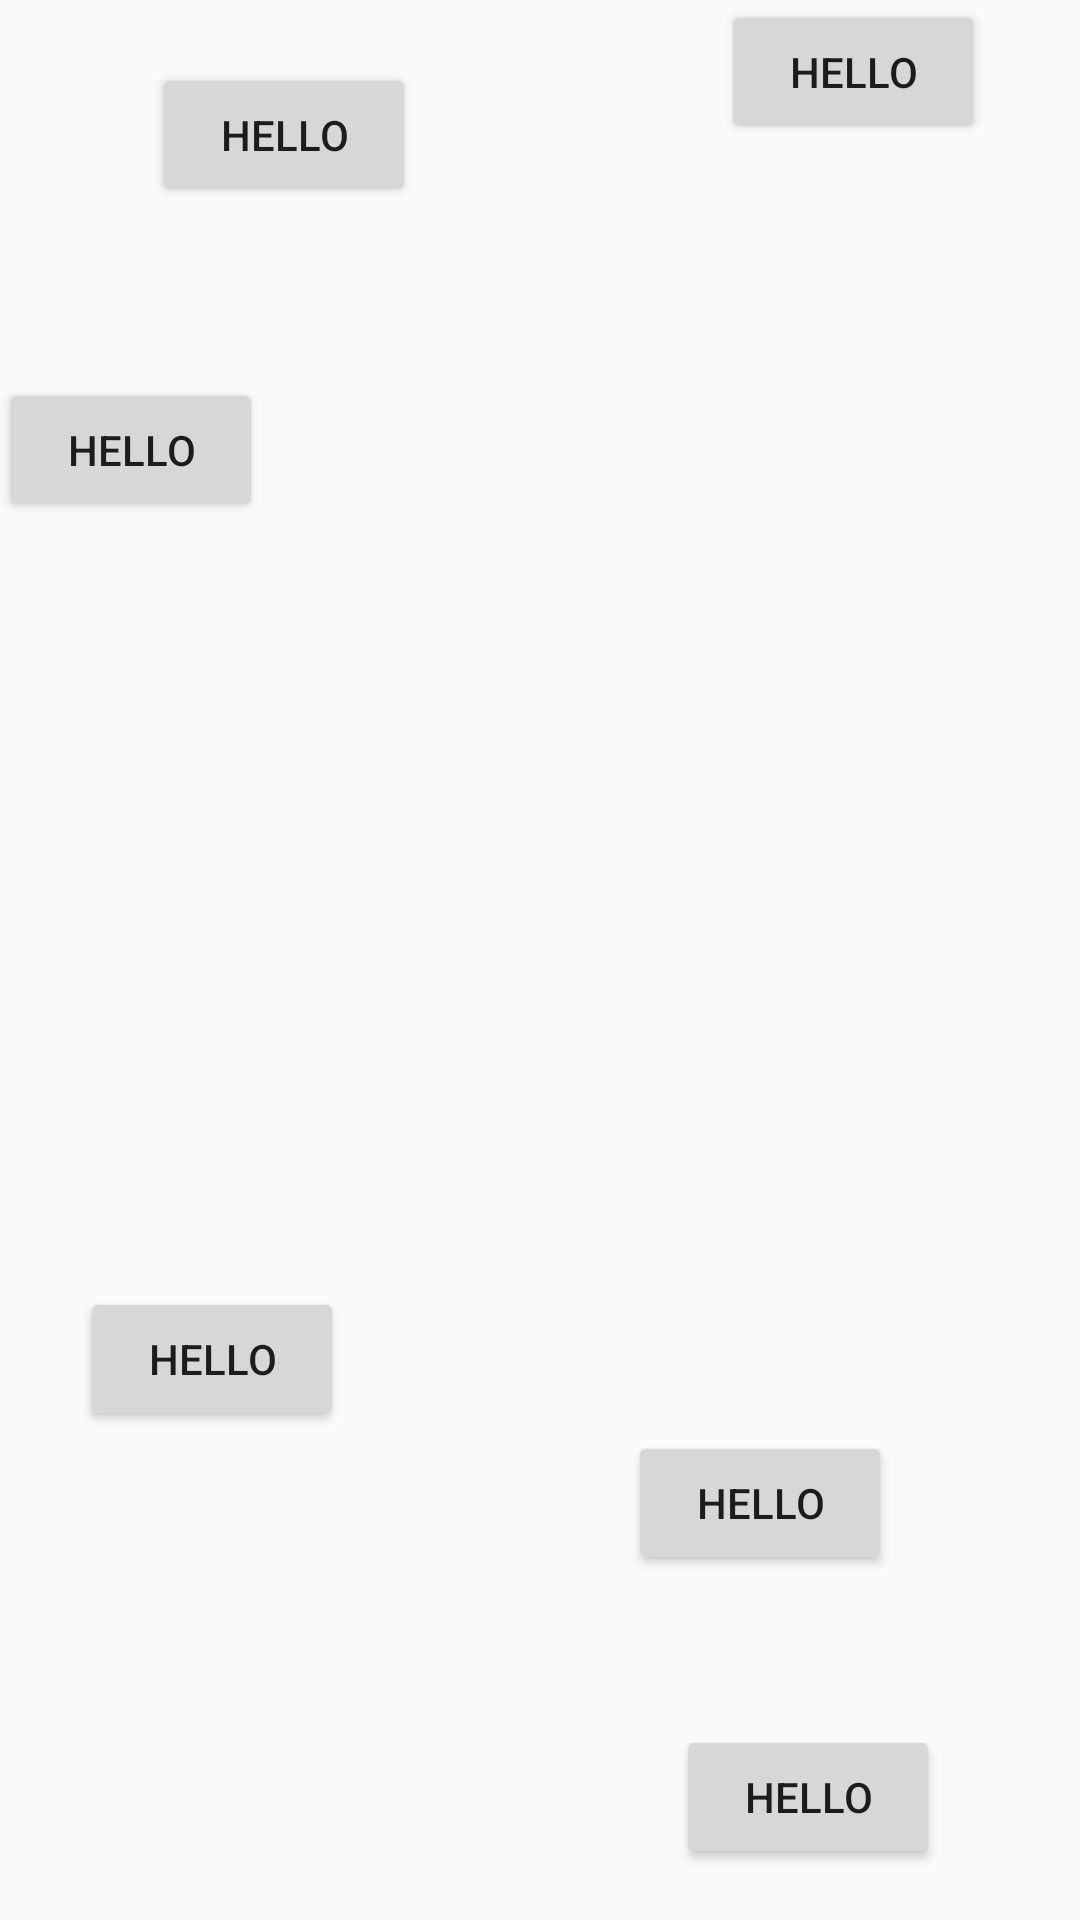

This screen was rendered from an Android layout file. Write that file and the resources it references.
<!-- AndroidManifest.xml: application theme AppTheme -->
<!-- res/layout/activity_main3.xml -->
<?xml version="1.0" encoding="utf-8"?>
<RelativeLayout
    xmlns:android="http://schemas.android.com/apk/res/android"
    xmlns:tools="http://schemas.android.com/tools"
    android:id="@+id/activity_main3"
    android:layout_width="match_parent"
    android:layout_height="match_parent"
    android:paddingBottom="@dimen/activity_vertical_margin"
    android:paddingLeft="@dimen/activity_horizontal_margin"
    android:paddingRight="@dimen/activity_horizontal_margin"
    android:paddingTop="@dimen/activity_vertical_margin"
    tools:context="com.example.wuht.activityanimotiaon.Main3Activity">

    <Button
        android:layout_width="wrap_content"
        android:layout_height="wrap_content"
        android:text="hello"
        android:layout_below="@+id/button2"
        android:layout_alignParentLeft="true"
        android:layout_alignParentStart="true"
        android:layout_marginTop="57dp"
        android:id="@+id/button3"/>

    <Button
        android:layout_width="wrap_content"
        android:layout_height="wrap_content"
        android:text="hello"
        android:layout_alignParentRight="true"
        android:layout_alignParentEnd="true"
        android:layout_marginRight="32dp"
        android:layout_marginEnd="32dp"
        android:id="@+id/button4"/>

    <Button
        android:layout_width="wrap_content"
        android:layout_height="wrap_content"
        android:text="hello"
        android:layout_alignParentBottom="true"
        android:layout_alignRight="@+id/button4"
        android:layout_alignEnd="@+id/button4"
        android:layout_marginRight="15dp"
        android:layout_marginEnd="15dp"
        android:layout_marginBottom="17dp"
        android:id="@+id/button5"/>

    <Button
        android:layout_width="wrap_content"
        android:layout_height="wrap_content"
        android:text="hello"
        android:layout_marginTop="21dp"
        android:id="@+id/button2"
        android:layout_alignParentTop="true"
        android:layout_alignLeft="@+id/button"
        android:layout_alignStart="@+id/button"
        android:layout_marginLeft="24dp"
        android:layout_marginStart="24dp"/>

    <Button
        android:layout_width="wrap_content"
        android:layout_height="wrap_content"
        android:text="hello"
        android:id="@+id/button6"
        android:layout_above="@+id/button5"
        android:layout_alignRight="@+id/button5"
        android:layout_alignEnd="@+id/button5"
        android:layout_marginRight="16dp"
        android:layout_marginEnd="16dp"
        android:layout_marginBottom="50dp"/>

    <Button
        android:layout_width="wrap_content"
        android:layout_height="wrap_content"
        android:text="hello"
        android:id="@+id/button"
        android:layout_above="@+id/button6"
        android:layout_alignParentLeft="true"
        android:layout_alignParentStart="true"
        android:layout_marginLeft="27dp"
        android:layout_marginStart="27dp"/>
</RelativeLayout>
<!-- resources referenced by this layout -->
<resources>
  <style name="AppTheme" parent="Theme.AppCompat.Light.DarkActionBar">
          
          <item name="colorPrimary">@color/colorPrimary</item>
          <item name="colorPrimaryDark">@color/colorPrimaryDark</item>
          <item name="colorAccent">@color/colorAccent</item>
  
          <item name="android:windowAnimationStyle">@style/noAnimation</item>
      </style>
  <color name="colorPrimary">#3F51B5</color>
  <color name="colorPrimaryDark">#303F9F</color>
  <color name="colorAccent">#FF4081</color>
  <style name="noAnimation">
          <item name="android:activityOpenEnterAnimation">@null</item>
          <item name="android:activityOpenExitAnimation">@null</item>
          <item name="android:activityCloseEnterAnimation">@null</item>
          <item name="android:activityCloseExitAnimation">@null</item>
          <item name="android:taskOpenEnterAnimation">@null</item>
          <item name="android:taskOpenExitAnimation">@null</item>
          <item name="android:taskCloseEnterAnimation">@null</item>
          <item name="android:taskCloseExitAnimation">@null</item>
          <item name="android:taskToFrontEnterAnimation">@null</item>
          <item name="android:taskToFrontExitAnimation">@null</item>
          <item name="android:taskToBackEnterAnimation">@null</item>
          <item name="android:taskToBackExitAnimation">@null</item>
  
      </style>
</resources>
